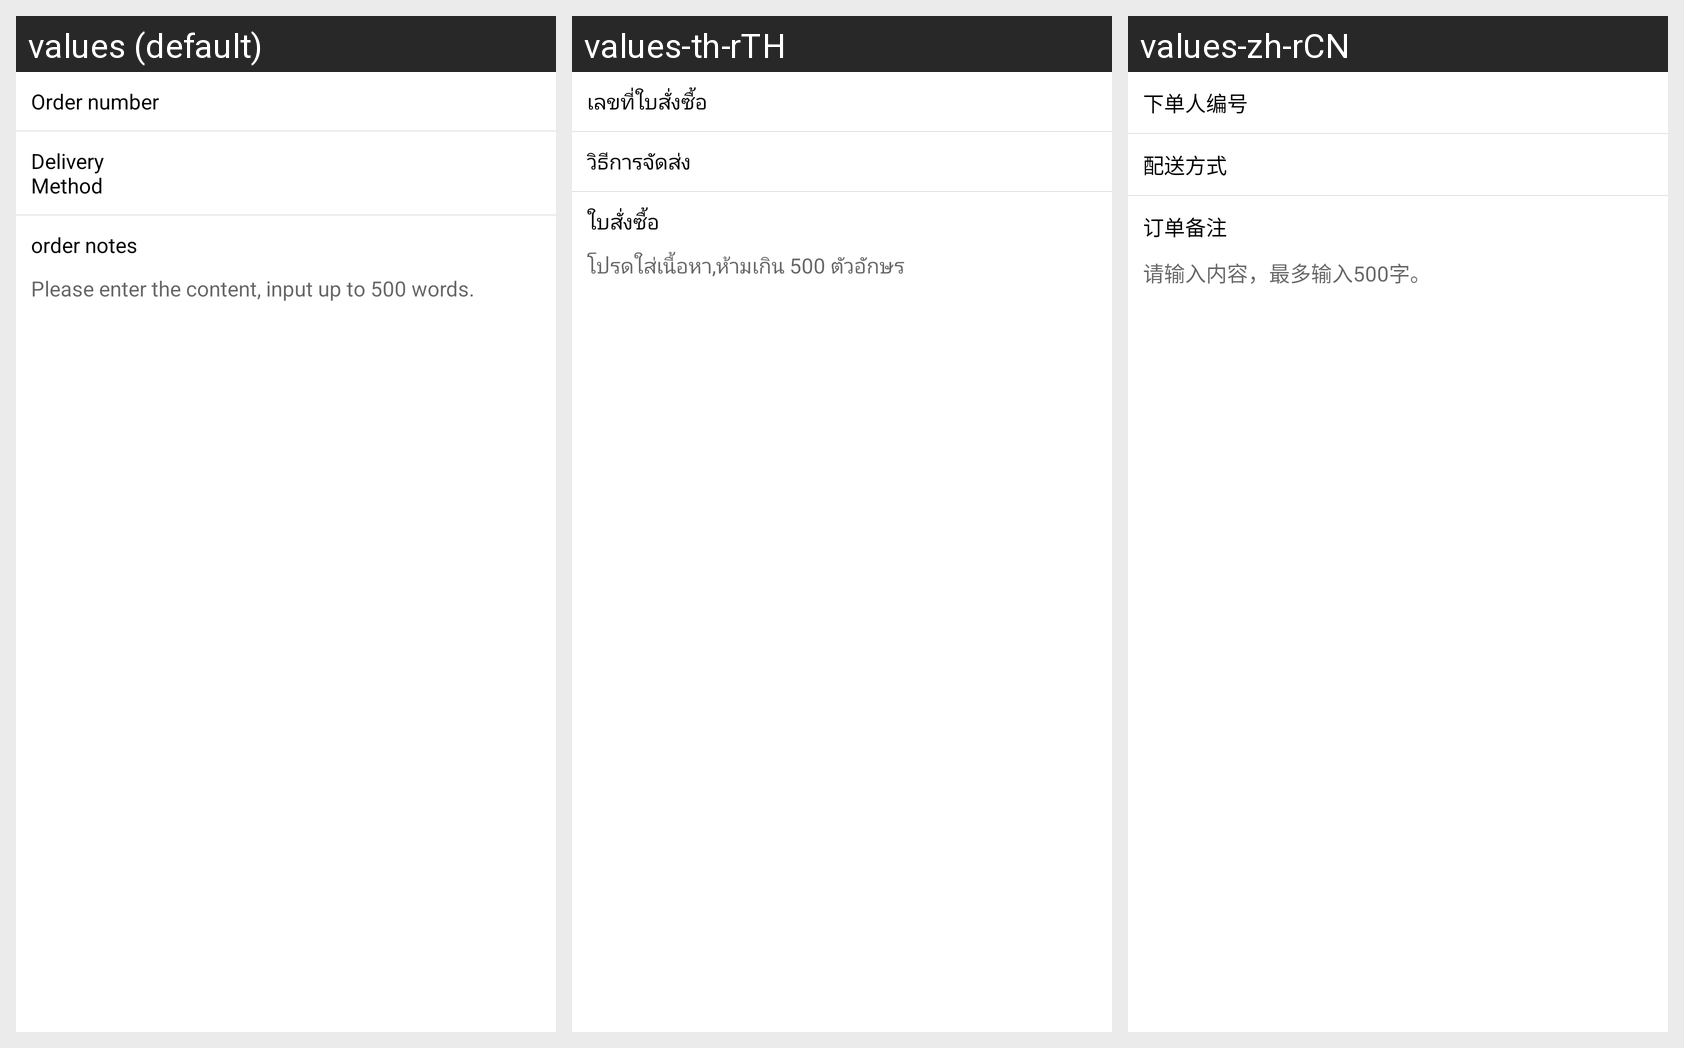

Here is an Android app screen in its default locale and in the app's own translations. Write out the translated-string differences for the strings that appear on this screen.
Android screen res/layout/store_order_foot.xml rendered under 3 locales, left to right: values (default), values-th-rTH, values-zh-rCN. Device: Nexus 5 (rendered at 1080×1920; each locale shown at half size, 540×960, under a caption strip naming it); theme AppTheme.
Strings drawn on this screen, with the default value and each locale's value (text and hints the layout hard-codes, and strings that could not be matched under every locale, appear in the picture but are not listed):

order_number
  values: Order number
  values-th-rTH: เลขที่ใบสั่งซื้อ
  values-zh-rCN: 下单人编号

distribution_way
  values: Delivery Method
  values-th-rTH: วิธีการจัดส่ง
  values-zh-rCN: 配送方式

order_remark
  values: order notes
  values-th-rTH: ใบสั่งซื้อ
  values-zh-rCN: 订单备注

input_content_and_max
  values: Please enter the content, input up to 500 words.
  values-th-rTH: โปรดใส่เนื้อหา,ห้ามเกิน 500 ตัวอักษร
  values-zh-rCN: 请输入内容，最多输入500字。
